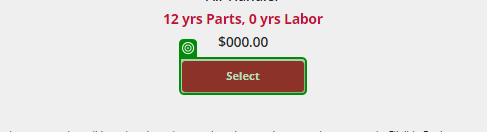
Task: This process will update the three applications from the input data from the respective queues
Workflow: CoverageAndReview_Warranty

Step 1: check the button 'Select' in window 'Lennox Residential Product Warranty Registration | Lennox Warranty Your Way' (chrome.exe)

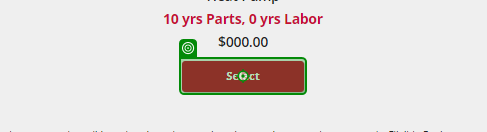
Step 2: click on the button 'Select' in window 'Lennox Residential Product Warranty Registration | Lennox Warranty Your Way' (chrome.exe)

Step 3: check the button 'Select' in window 'Lennox Residential Product Warranty Registration | Lennox Warranty Your Way' (chrome.exe) (same screen as step 1)

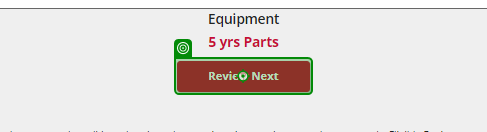
Step 4: click on the button 'Review Next' in window 'Lennox Residential Product Warranty Registration | Lennox Warranty Your Way' (chrome.exe)

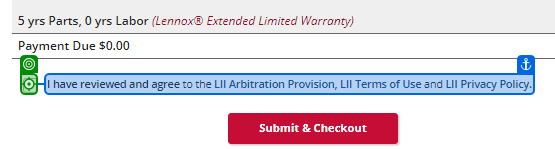
Step 5: click on the text box 'lii-terms' in window 'Lennox Residential Product Warranty Registration | Lennox Warranty Your Way' (chrome.exe)

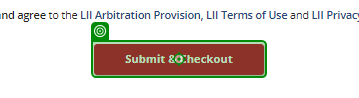
Step 6: click on the button 'review-submit' in window 'Lennox Residential Product Warranty Registration | Lennox Warranty Your Way' (chrome.exe)

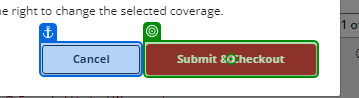
Step 7: click on the button in window 'Lennox Residential Product Warranty Registration | Lennox Warranty Your Way' (chrome.exe)
